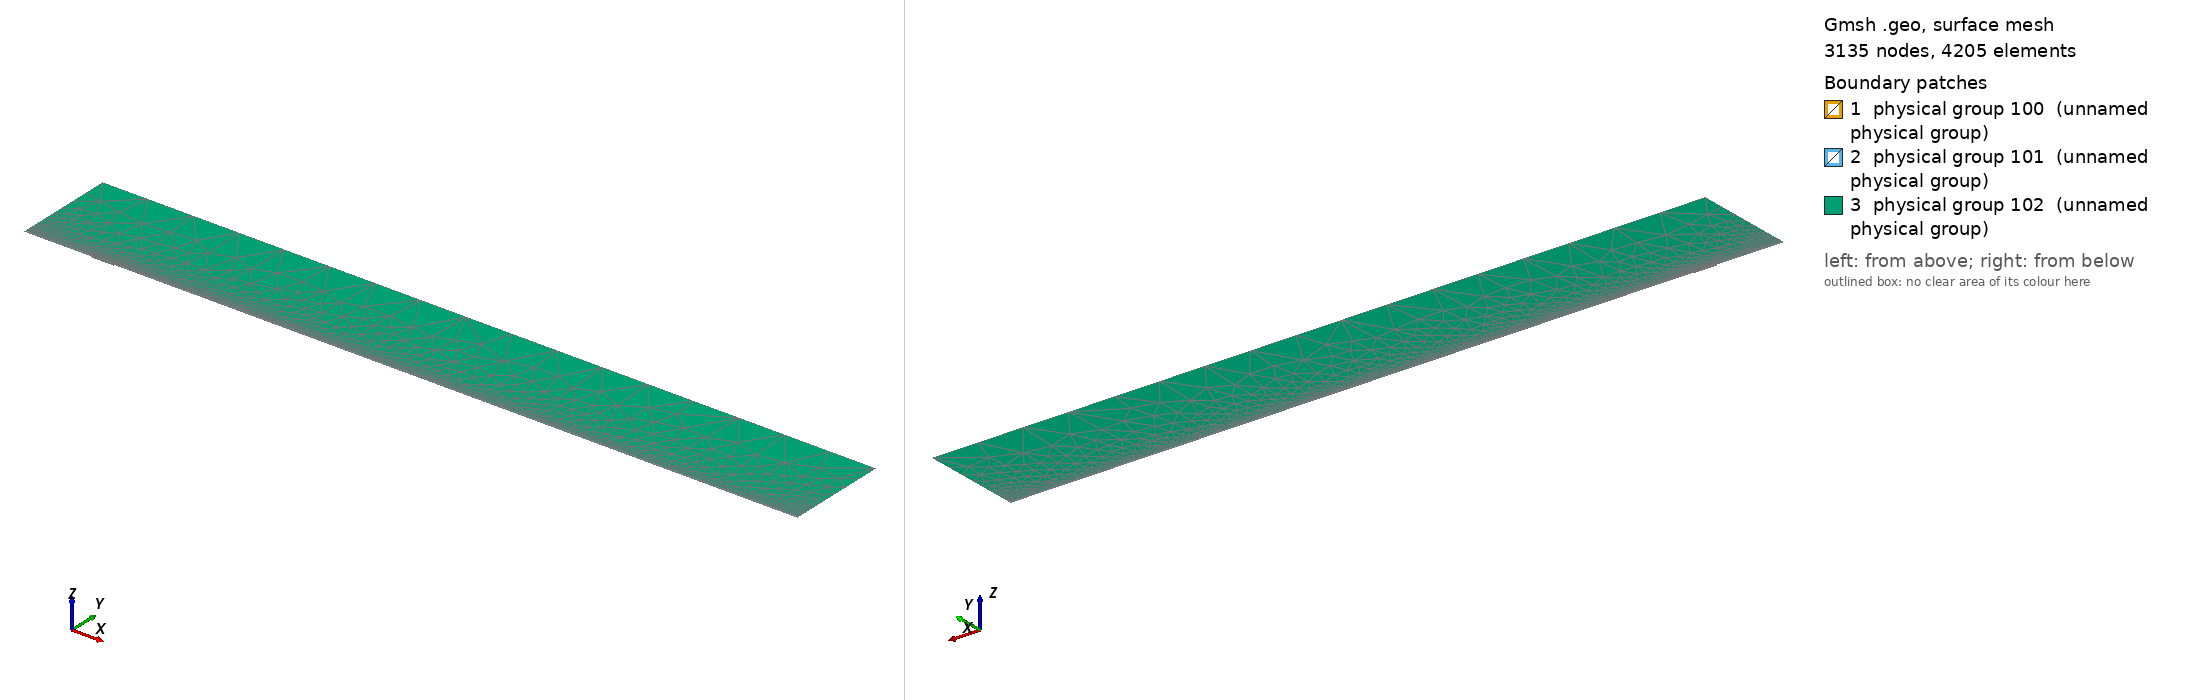

Gmsh geometry script, surface-meshed: 3135 nodes, 4205 surface elements. Boundary patches (legend numbers): 1 physical group 100 (unnamed physical group), 2 physical group 101 (unnamed physical group), 3 physical group 102 (unnamed physical group). Left view from above one corner, right view from below the opposite corner. Legend entries are the model's physical surfaces. The drawing asked Gmsh for element sizes between 1% and 20% of the model's largest extent; the script's own settings can give other sizes.

=== mesh.geo (drawn) ===
// Macro parameters
deltaStar = 1;
D = 1.75 * deltaStar; // depth of the gap 
W = 33 * deltaStar; // width of the gap
r = 16; // length of non-constant quads upstream and downstream of the gap
s = 8; // length of non-constant quads left and right inside the gap
BL = 0.25 * deltaStar; // height of the second layer of quad elements
BL_upper = 3.5 * deltaStar; // height of the third layer of quad elements
x0 = 100 * deltaStar; // x distance from inflow to gap
lengthOutflow = 1000 * deltaStar; // length after the gap
x3 = W + lengthOutflow; // last point of the domain
height = 150 * deltaStar; // height of the triangular region
triagHeightRegion_inflow = height - BL - BL_upper; // height of the triangular region

// Micro parameters
dx = 0.2; // dx of square elements near the leading and trailing edge of the gap (most resolution-demanding points in the domain)
dy = 1.25 * dx; 
size_triag_v_top = 64; // size of the elements in the upper triangular region

// All the value below are between 0 and 1. =1  means the elements are all equal in size. Avoid using values very close to 1, because we dividing by log(p) in the formula.
dy_in_v_right = 1.5; // heighest quad in the upper layer of quads, in the right part of the gap
dy_in_v_left = 1.75; // heighest quad in the upper layer of quads, in the left part of the gap

// fit (check the file scripts/fit_gmsh.py for more details)
p_in_v_left = 1.0335663036230878 - 1.0234149444433507/(W - 0.8098798097181781)^0.5991729377115732; // densitiy concentration of elements inside the gap, vertically, near the left wall.
p_in_v_right = 1.008073572191136 - 1.1471875292840257/(W - 1.2941255994826328)^0.7890392764815325; // densitiy concentration of elements inside the gap, vertically, near the right wall.
p_in_h_bottom = 0.9; // densitiy concentration of elements inside the gap, horizontally. 
p_in_h_top = 0.9; // densitiy concentration of elements inside the gap, horizontally. 

p_out_h = 0.5; // densitiy concentration of elements outside the gap, horizontally.
p_out_h_upper = 0.5; // densitiy concentration of elements outside the gap, horizontally on the upper layer of quads
p_out_v_inflow_dense = 0.8; // densitiy concentration of elements outside the gap, vertically, near the inflow and the gap
p_out_v_inflow_sparse = 0.99; // densitiy concentration of elements outside the gap, vertically, near the inflow and far from the gap
p_out_v_outflow_dense = 0.9; // densitiy concentration of elements outside the gap, vertically, near the outflow and the gap
p_out_v_outflow_sparse = 0.995; // densitiy concentration of elements outside the gap, vertically, near the outflow and far from the gap
p_triag_h_inflow = 0.8; // densitiy concentration of elements in the triangular region of the domain, horizontally.
p_triag_h_outflow = p_triag_h_inflow; // densitiy concentration of elements in the triangular region of the domain, horizontally.

enlarge_triag_inflow = 1.1; // heigher the value, larger the elements in the triangular region near the inflow
enlarge_triag_outflow = 1.1; // heigher the value, larger the elements in the triangular region near the outflow

// Automated parameters 
a_in_v_right = dx / (W / 2);
a_in_v_left = dx / (W / 2);
a_in_h_bottom = dy / (D / 2);
a_in_h_top = dx / (D / 2);
a_out_h = dx / BL;
a_out_v_inflow_dense = dx / r;
a_out_v_outflow_dense = dx / r;

// for the derivation of the formula, see file 20250123_gmshFormula.md in the docs folder
N_in_v_right = Ceil( Log (a_in_v_right / (1 - p_in_v_right + a_in_v_right * p_in_v_right)) / Log(p_in_v_right) );
N_in_v_left = Ceil( Log (a_in_v_left / (1 - p_in_v_left + a_in_v_left * p_in_v_left)) / Log(p_in_v_left) );
N_in_h_bottom = Ceil( Log (a_in_h_bottom / (1 - p_in_h_bottom + a_in_h_bottom * p_in_h_bottom)) / Log(p_in_h_bottom) );
N_in_h_top = Ceil( Log (a_in_h_top / (1 - p_in_h_top + a_in_h_top * p_in_h_top)) / Log(p_in_h_top) );
N_out_h = Ceil( Log (a_out_h / (1 - p_out_h + a_out_h * p_out_h)) / Log(p_out_h) ) + 1; // + 1 is to correct the fact that the distance is too small to properly approximate the dx length
N_out_v_inflow_dense = Ceil( Log (a_out_v_inflow_dense / (1 - p_out_v_inflow_dense + a_out_v_inflow_dense * p_out_v_inflow_dense)) / Log(p_out_v_inflow_dense) );
N_out_v_outflow_dense = Ceil( Log (a_out_v_outflow_dense / (1 - p_out_v_outflow_dense + a_out_v_outflow_dense * p_out_v_outflow_dense)) / Log(p_out_v_outflow_dense) );

p_for_a_out_v_inflow_sparse_computation = p_out_v_inflow_dense;
p_for_a_out_v_outflow_sparse_computation = (p_out_v_outflow_dense + p_out_v_outflow_dense) / 2;
a_out_v_inflow_sparse = r / (x0 - r) * (1 - p_for_a_out_v_inflow_sparse_computation) / (1 - p_for_a_out_v_inflow_sparse_computation^(N_out_v_inflow_dense + 1));
a_out_v_outflow_sparse = r / (lengthOutflow - r) * (1 - p_for_a_out_v_outflow_sparse_computation) / (1 - p_for_a_out_v_outflow_sparse_computation^(N_out_v_outflow_dense + 1));

N_out_v_inflow_sparse = Ceil( Log(a_out_v_inflow_sparse / (1 - p_out_v_inflow_sparse + a_out_v_inflow_sparse * p_out_v_inflow_sparse)) / Log(p_out_v_inflow_sparse) );
N_out_v_outflow_sparse = Ceil( Log(a_out_v_outflow_sparse / (1 - p_out_v_outflow_sparse + a_out_v_outflow_sparse * p_out_v_outflow_sparse)) / Log(p_out_v_outflow_sparse) );


// second layer of quads
a_out_h_upper = (BL) / (BL_upper) * (1 - p_out_h) / (1 - p_out_h^(N_out_h + 1));
N_out_h_upper = Ceil( Log(a_out_h_upper / (1 - p_out_h_upper + a_out_h_upper * p_out_h_upper)) / Log(p_out_h_upper) );

// ---------------------------
// for triangular region
// ---------------------------
a_triag_h_inflow = (BL_upper) / (triagHeightRegion_inflow) * (1 - p_out_h_upper) / (1 - p_out_h_upper^(N_out_h_upper + 1));
a_triag_h_outflow = a_triag_h_inflow;
N_triag_v_top = Ceil( (x3 + x0) / size_triag_v_top ); // we assume p_triag_v = 1, otherwise the formula is different
N_triag_h_inflow = Ceil( Log(a_triag_h_inflow / (1 - p_triag_h_inflow + a_triag_h_inflow * p_triag_h_inflow)) / Log(p_triag_h_inflow) );
N_triag_h_outflow = Ceil( Log(a_triag_h_outflow / (1 - p_triag_h_outflow + a_triag_h_outflow * p_triag_h_outflow)) / Log(p_triag_h_outflow) );
N_triag_h_inflow = Ceil( N_triag_h_inflow / enlarge_triag_inflow );
N_triag_h_outflow = Ceil( N_triag_h_outflow / enlarge_triag_outflow );

Point(1) = {-x0, 0, 0};
Point(2) = {0,0,0};
Point(3) = {0,-D,0};
Point(4) = {W,-D,0};
Point(5) = {W,0,0};
Point(6) = {x3,0,0};
Point(8) = {x3,height,0};
Point(7) = {x3,BL,0};
Point(9) = {-x0,height,0};
Point(10) = {-x0,BL,0};
Point(11) = {0,BL,0};
Point(12) = {W,BL,0};
Point(13) = {W/2,0,0};
Point(14) = {W/2,BL,0};
Point(15) = {0,-D/2,0};
Point(16) = {W/2,-D,0};
Point(17) = {W,-D/2,0};
Point(18) = {-r,0,0};
Point(19) = {-r,BL,0};
Point(20) = {W + r,0,0};
Point(21) = {W + r,BL,0};
Point(22) = {-x0,BL+BL_upper,0};
Point(23) = {-r,BL+BL_upper,0};
Point(24) = {W + r,BL+BL_upper,0};
Point(25) = {x3,BL+BL_upper,0};
Point(26) = {0,BL+BL_upper,0};
Point(27) = {W/2,BL+BL_upper,0};
Point(28) = {W,BL+BL_upper,0};

Line(1) = {1,18};
Line(2) = {2,15};
Line(3) = {3,16};
Line(4) = {4,17};
Line(5) = {5,20};
Line(6) = {6,7};
Line(7) = {7,25};
Line(8) = {8,9};
Line(9) = {9,22};
Line(10) = {10,19};
Line(11) = {10,1};
Line(12) = {11,14};
Line(13) = {12,21};
Line(14) = {2,13};
Line(15) = {15,3};
Line(16) = {16,4};
Line(17) = {17,5};
Line(18) = {13,5};
Line(19) = {14,12};
Line(20) = {18,2};
Line(21) = {20,6};
Line(22) = {21,7};
Line(23) = {19,11};
Line(24) = {22,10};
Line(25) = {25,8};
Line(26) = {25,24};
Line(27) = {22,23};
Line(30) = {23,26};
Line(31) = {26,27};
Line(32) = {27,28};
Line(33) = {28,24};

// outer quads
Curve Loop(1) = {5, 21, 6, -22, -13, -19, -12, -23, -10, 11, 1, 20, 14, 18};
Plane Surface(1) = {1};

// inside gap
Curve Loop(2) = {2, 15, 3, 16, 4, 17, -18, -14};
Plane Surface(2) = {2};

// triangular region
Curve Loop(3) = {-26, 25, 8, 9, 27, 30, 31,32,33};
Plane Surface(3) = {3};

// 3rd layer of quads
Curve Loop(4) = {-24, 27, 30, 31,32,33, -26,-7,-22,-13,-19,-12,-23,-10};

Plane Surface(4) = {4};


// This defines the surfaces that will be meshed with quad elements
Transfinite Surface {1} = {1, 6, 7, 10};
Transfinite Surface {2} = {3, 4, 5, 2}; // number '2' must match the number '2' of plane surface
Transfinite Surface {4} = {7, 25, 22, 10};

Transfinite Curve {18, 16, 19,32} = N_in_v_right Using Progression p_in_v_right;
Transfinite Curve {-14, -3, -12, -31} = N_in_v_left Using Progression p_in_v_left;

Transfinite Curve {15, -4} = N_in_h_bottom Using Progression p_in_h_bottom;
Transfinite Curve {-2, 17} = N_in_h_top Using Progression p_in_h_top;


Transfinite Curve {11, -6} = N_out_h Using Progression p_out_h;
Transfinite Curve {24, 28, 29, -7} = N_out_h_upper Using Progression p_out_h_upper;
Transfinite Curve {10, 1, 27} = N_out_v_inflow_sparse Using Progression p_out_v_inflow_sparse;
Transfinite Curve {20, 23, 30} = N_out_v_inflow_dense Using Progression p_out_v_inflow_dense;
Transfinite Curve {-21, -22, 26} = N_out_v_outflow_sparse Using Progression p_out_v_outflow_sparse;
Transfinite Curve {-5, -13,-33} = N_out_v_outflow_dense Using Progression p_out_v_outflow_dense;

Recombine Surface {1, 2, 4};

// for triangluar region
Transfinite Curve {8} = N_triag_v_top Using Progression 1;
Transfinite Curve {-25} = N_triag_h_outflow Using Progression p_triag_h_outflow;
Transfinite Curve {9} = N_triag_h_inflow Using Progression p_triag_h_inflow;


// defining boundary
Physical Curve(1) = {9,24,11}; // inlet
Physical Curve(2) = {7,25,6}; // outlet
Physical Curve(3) = {8}; // top
Physical Curve(4) = {1, 20, 2, 15, 3, 16, 4, 17, 5, 21}; // wall


Physical Surface(100) = {1};
Physical Surface(101) = {2, 4};
Physical Surface(102) = {3};
